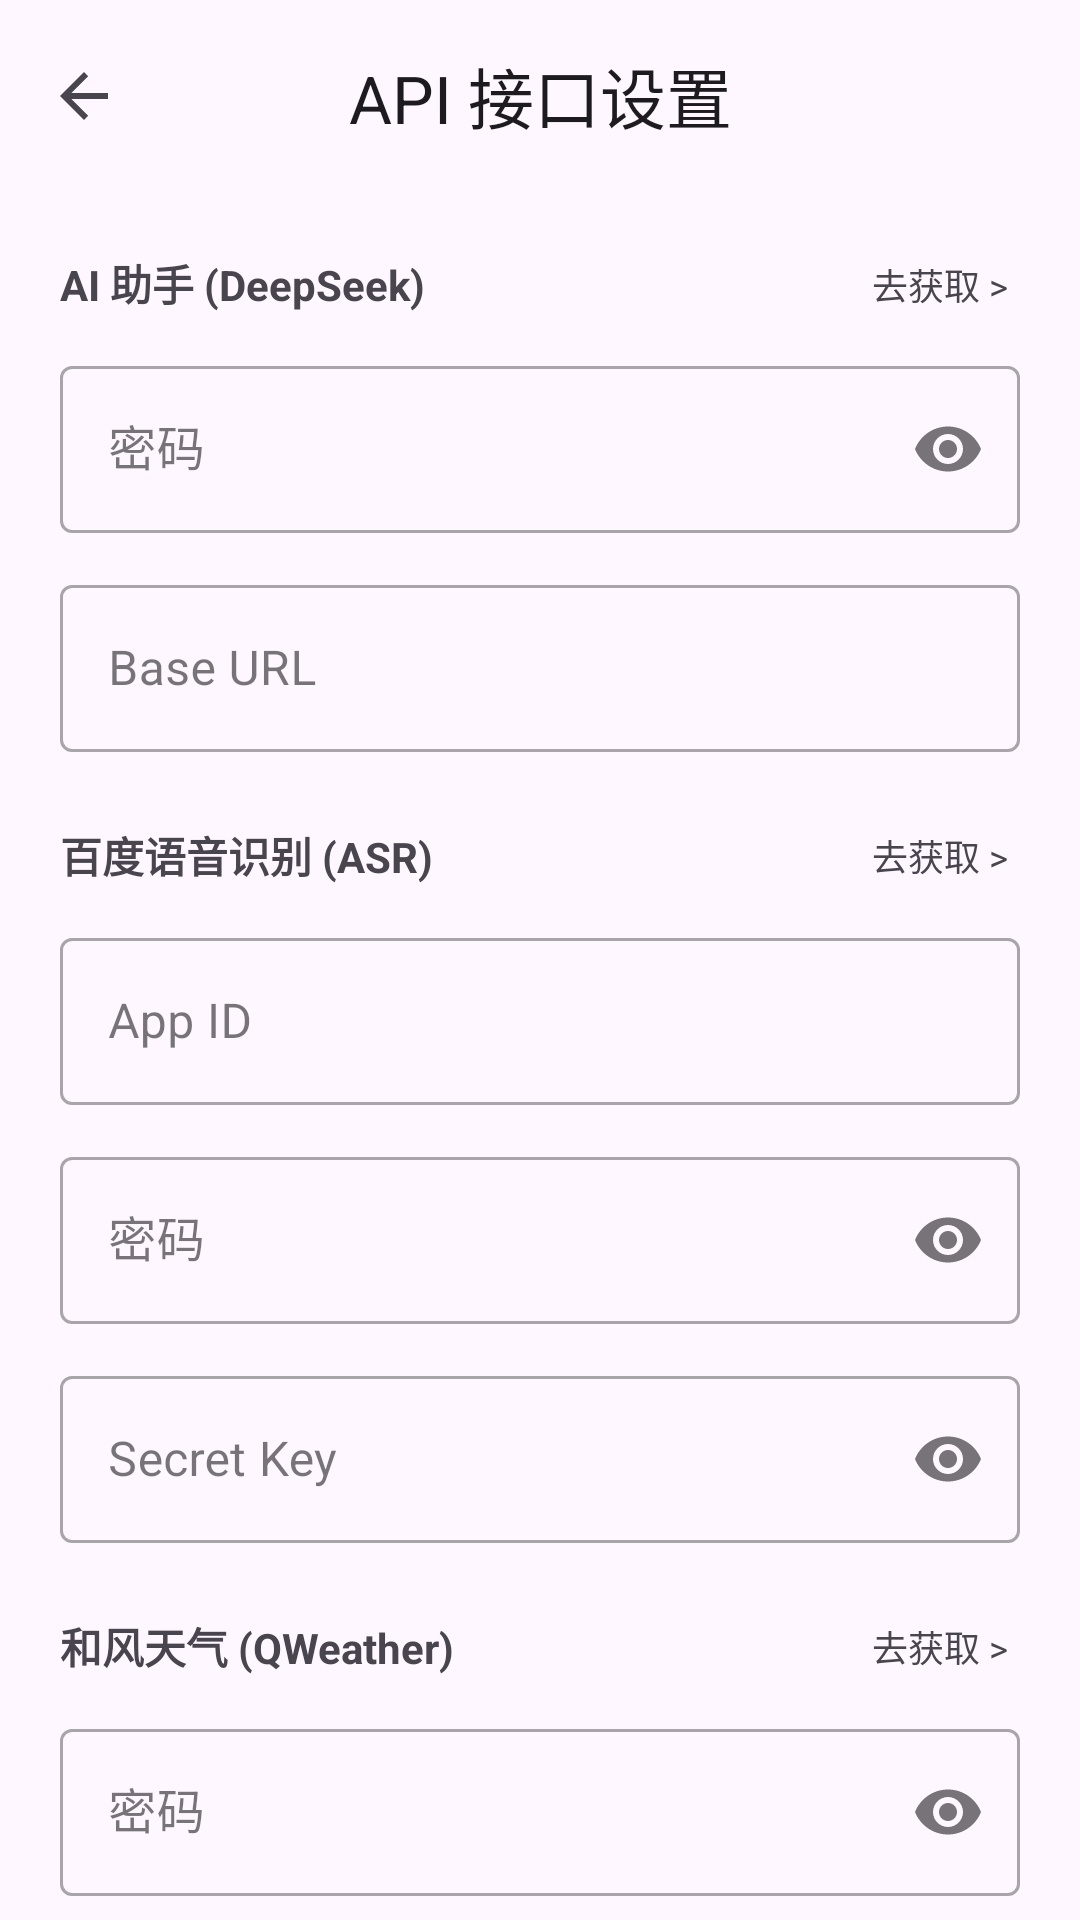

Here is an Android app screen rendered from its layout file. Give the layout XML and the strings, colors and styles it references.
<!-- AndroidManifest.xml: application theme Theme.SecureNote -->
<!-- res/layout/activity_api_settings.xml -->
<?xml version="1.0" encoding="utf-8"?>
<androidx.constraintlayout.widget.ConstraintLayout xmlns:android="http://schemas.android.com/apk/res/android"
    xmlns:app="http://schemas.android.com/apk/res-auto"
    android:layout_width="match_parent"
    android:layout_height="match_parent"
    android:background="?attr/colorSurface">

    <com.google.android.material.appbar.MaterialToolbar
        android:id="@+id/toolbar"
        android:layout_width="0dp"
        android:layout_height="?attr/actionBarSize"
        android:background="?attr/colorSurface"
        app:layout_constraintEnd_toEndOf="parent"
        app:layout_constraintStart_toStartOf="parent"
        app:layout_constraintTop_toTopOf="parent"
        app:navigationIcon="@drawable/abc_ic_ab_back_material"
        app:title="@string/title_api_settings"
        app:titleCentered="true" />

    <androidx.core.widget.NestedScrollView
        android:layout_width="0dp"
        android:layout_height="0dp"
        app:layout_constraintBottom_toBottomOf="parent"
        app:layout_constraintEnd_toEndOf="parent"
        app:layout_constraintStart_toStartOf="parent"
        app:layout_constraintTop_toBottomOf="@id/toolbar">

        <androidx.constraintlayout.widget.ConstraintLayout
            android:layout_width="match_parent"
            android:layout_height="wrap_content"
            android:padding="20dp">

            
            <TextView
                android:id="@+id/header_ai"
                android:layout_width="wrap_content"
                android:layout_height="wrap_content"
                android:text="@string/api_header_ai"
                android:textSize="14sp"
                android:textStyle="bold"
                app:layout_constraintStart_toStartOf="parent"
                app:layout_constraintTop_toTopOf="parent" />

            <TextView
                android:id="@+id/tv_get_ai"
                android:layout_width="wrap_content"
                android:layout_height="wrap_content"
                android:background="?attr/selectableItemBackground"
                android:padding="4dp"
                android:text="@string/api_btn_get"
                android:textSize="12sp"
                app:layout_constraintBottom_toBottomOf="@id/header_ai"
                app:layout_constraintEnd_toEndOf="parent"
                app:layout_constraintTop_toTopOf="@id/header_ai" />

            <com.google.android.material.textfield.TextInputLayout
                android:id="@+id/til_ai_key"
                style="@style/Widget.MaterialComponents.TextInputLayout.OutlinedBox"
                android:layout_width="0dp"
                android:layout_height="wrap_content"
                android:layout_marginTop="12dp"
                android:hint="@string/hint_password"
                app:endIconMode="password_toggle"
                app:layout_constraintEnd_toEndOf="parent"
                app:layout_constraintStart_toStartOf="parent"
                app:layout_constraintTop_toBottomOf="@id/header_ai">

                <com.google.android.material.textfield.TextInputEditText
                    android:id="@+id/et_ai_key"
                    android:layout_width="match_parent"
                    android:layout_height="wrap_content"
                    android:inputType="textPassword" />
            </com.google.android.material.textfield.TextInputLayout>

            <com.google.android.material.textfield.TextInputLayout
                android:id="@+id/til_ai_url"
                style="@style/Widget.MaterialComponents.TextInputLayout.OutlinedBox"
                android:layout_width="0dp"
                android:layout_height="wrap_content"
                android:layout_marginTop="12dp"
                android:hint="Base URL"
                app:layout_constraintEnd_toEndOf="parent"
                app:layout_constraintStart_toStartOf="parent"
                app:layout_constraintTop_toBottomOf="@id/til_ai_key">

                <com.google.android.material.textfield.TextInputEditText
                    android:id="@+id/et_ai_url"
                    android:layout_width="match_parent"
                    android:layout_height="wrap_content"
                    android:inputType="textUri" />
            </com.google.android.material.textfield.TextInputLayout>

            
            <TextView
                android:id="@+id/header_asr"
                android:layout_width="wrap_content"
                android:layout_height="wrap_content"
                android:layout_marginTop="24dp"
                android:text="@string/api_header_asr"
                android:textSize="14sp"
                android:textStyle="bold"
                app:layout_constraintStart_toStartOf="parent"
                app:layout_constraintTop_toBottomOf="@id/til_ai_url" />

            <TextView
                android:id="@+id/tv_get_asr"
                android:layout_width="wrap_content"
                android:layout_height="wrap_content"
                android:background="?attr/selectableItemBackground"
                android:padding="4dp"
                android:text="@string/api_btn_get"
                android:textSize="12sp"
                app:layout_constraintBottom_toBottomOf="@id/header_asr"
                app:layout_constraintEnd_toEndOf="parent"
                app:layout_constraintTop_toTopOf="@id/header_asr" />

            <com.google.android.material.textfield.TextInputLayout
                android:id="@+id/til_asr_id"
                style="@style/Widget.MaterialComponents.TextInputLayout.OutlinedBox"
                android:layout_width="0dp"
                android:layout_height="wrap_content"
                android:layout_marginTop="12dp"
                android:hint="App ID"
                app:layout_constraintEnd_toEndOf="parent"
                app:layout_constraintStart_toStartOf="parent"
                app:layout_constraintTop_toBottomOf="@id/header_asr">

                <com.google.android.material.textfield.TextInputEditText
                    android:id="@+id/et_asr_id"
                    android:layout_width="match_parent"
                    android:layout_height="wrap_content"
                    android:inputType="number" />
            </com.google.android.material.textfield.TextInputLayout>

            <com.google.android.material.textfield.TextInputLayout
                android:id="@+id/til_asr_key"
                style="@style/Widget.MaterialComponents.TextInputLayout.OutlinedBox"
                android:layout_width="0dp"
                android:layout_height="wrap_content"
                android:layout_marginTop="12dp"
                android:hint="@string/hint_password"
                app:endIconMode="password_toggle"
                app:layout_constraintEnd_toEndOf="parent"
                app:layout_constraintStart_toStartOf="parent"
                app:layout_constraintTop_toBottomOf="@id/til_asr_id">

                <com.google.android.material.textfield.TextInputEditText
                    android:id="@+id/et_asr_key"
                    android:layout_width="match_parent"
                    android:layout_height="wrap_content"
                    android:inputType="textPassword" />
            </com.google.android.material.textfield.TextInputLayout>

            <com.google.android.material.textfield.TextInputLayout
                android:id="@+id/til_asr_secret"
                style="@style/Widget.MaterialComponents.TextInputLayout.OutlinedBox"
                android:layout_width="0dp"
                android:layout_height="wrap_content"
                android:layout_marginTop="12dp"
                android:hint="Secret Key"
                app:endIconMode="password_toggle"
                app:layout_constraintEnd_toEndOf="parent"
                app:layout_constraintStart_toStartOf="parent"
                app:layout_constraintTop_toBottomOf="@id/til_asr_key">

                <com.google.android.material.textfield.TextInputEditText
                    android:id="@+id/et_asr_secret"
                    android:layout_width="match_parent"
                    android:layout_height="wrap_content"
                    android:inputType="textPassword" />
            </com.google.android.material.textfield.TextInputLayout>

            
            <TextView
                android:id="@+id/header_weather"
                android:layout_width="wrap_content"
                android:layout_height="wrap_content"
                android:layout_marginTop="24dp"
                android:text="@string/api_header_weather"
                android:textSize="14sp"
                android:textStyle="bold"
                app:layout_constraintStart_toStartOf="parent"
                app:layout_constraintTop_toBottomOf="@id/til_asr_secret" />

            <TextView
                android:id="@+id/tv_get_weather"
                android:layout_width="wrap_content"
                android:layout_height="wrap_content"
                android:background="?attr/selectableItemBackground"
                android:padding="4dp"
                android:text="@string/api_btn_get"
                android:textSize="12sp"
                app:layout_constraintBottom_toBottomOf="@id/header_weather"
                app:layout_constraintEnd_toEndOf="parent"
                app:layout_constraintTop_toTopOf="@id/header_weather" />

            <com.google.android.material.textfield.TextInputLayout
                android:id="@+id/til_weather_key"
                style="@style/Widget.MaterialComponents.TextInputLayout.OutlinedBox"
                android:layout_width="0dp"
                android:layout_height="wrap_content"
                android:layout_marginTop="12dp"
                android:hint="@string/hint_password"
                app:endIconMode="password_toggle"
                app:layout_constraintEnd_toEndOf="parent"
                app:layout_constraintStart_toStartOf="parent"
                app:layout_constraintTop_toBottomOf="@id/header_weather">

                <com.google.android.material.textfield.TextInputEditText
                    android:id="@+id/et_weather_key"
                    android:layout_width="match_parent"
                    android:layout_height="wrap_content"
                    android:inputType="textPassword" />
            </com.google.android.material.textfield.TextInputLayout>

            <com.google.android.material.button.MaterialButton
                android:id="@+id/btn_save"
                android:layout_width="0dp"
                android:layout_height="56dp"
                android:layout_marginTop="32dp"
                android:text="@string/btn_save_config"
                android:textSize="16sp"
                app:cornerRadius="12dp"
                app:layout_constraintEnd_toEndOf="parent"
                app:layout_constraintStart_toStartOf="parent"
                app:layout_constraintTop_toBottomOf="@id/til_weather_key" />

        </androidx.constraintlayout.widget.ConstraintLayout>
    </androidx.core.widget.NestedScrollView>
</androidx.constraintlayout.widget.ConstraintLayout>
<!-- resources referenced by this layout -->
<resources>
  <string name="api_btn_get">去获取 &gt;</string>
  <string name="api_header_ai">AI 助手 (DeepSeek)</string>
  <string name="api_header_asr">百度语音识别 (ASR)</string>
  <string name="api_header_weather">和风天气 (QWeather)</string>
  <string name="btn_save_config">保存配置</string>
  <string name="hint_password">密码</string>
  <string name="title_api_settings">API 接口设置</string>
  <style name="Theme.SecureNote" parent="Base.Theme.SecureNote" />
  <style name="Base.Theme.SecureNote" parent="Theme.Material3.DayNight.NoActionBar">
          
      </style>
</resources>
